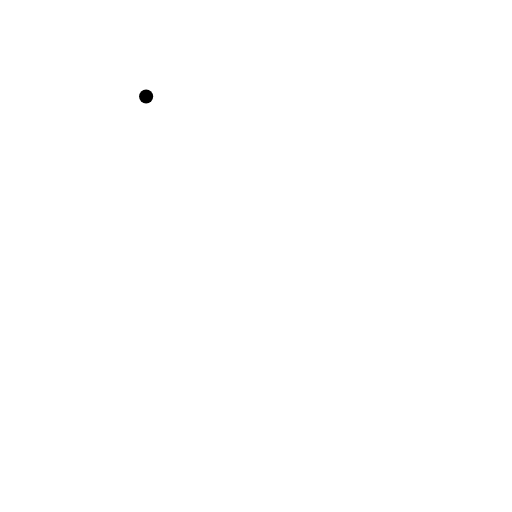
t = 0.00 s
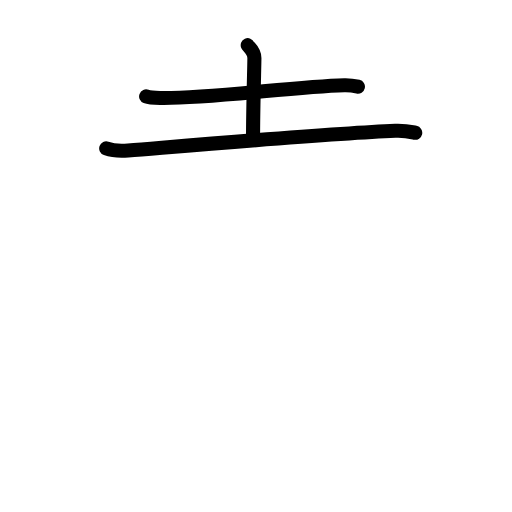
t = 2.40 s
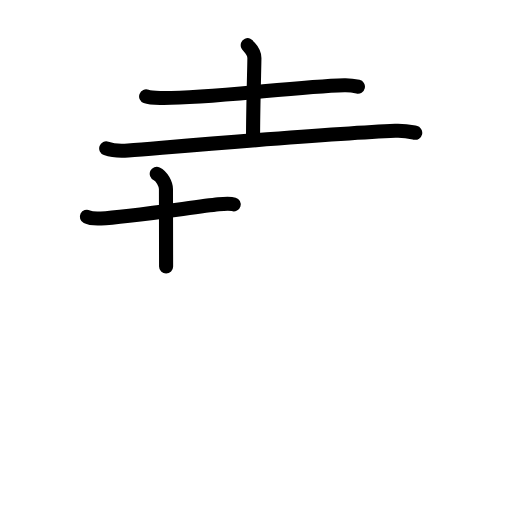
t = 4.80 s
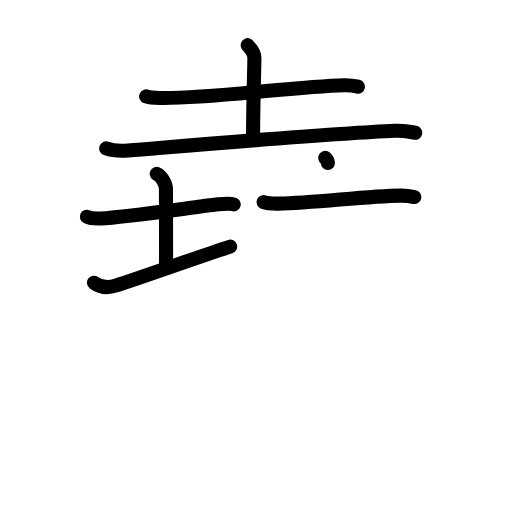
t = 7.20 s
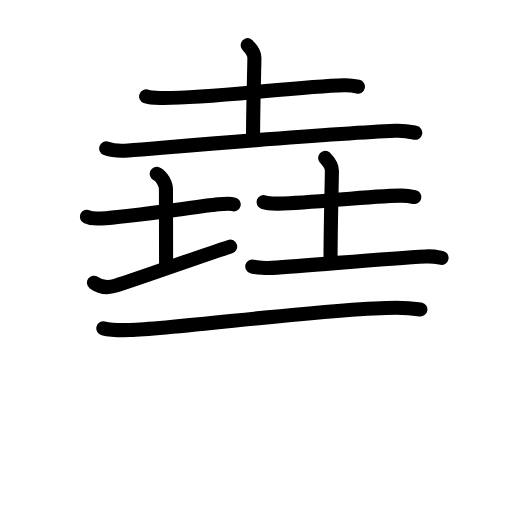
t = 9.60 s
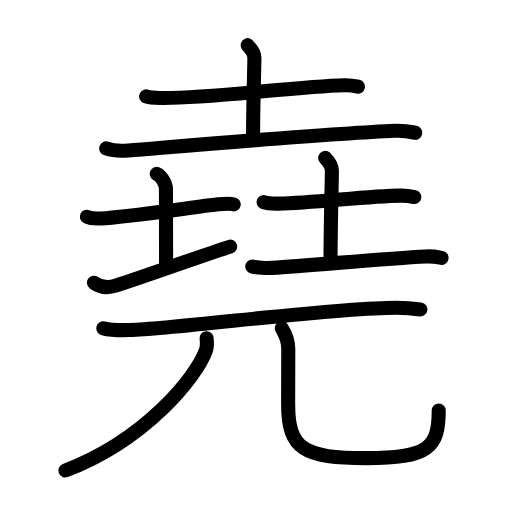
t = 12.00 s

The animated SVG that drew these frames (rendered in a browser with its animation timeline set to each time). Animation: 42 SMIL elements (animate=42); one cycle of 12.00 s.

<?xml version="1.0" encoding="UTF-8"?>
<!--
AniKanjiVG is licensed by CC-BY-SA Paul C. Sommerhoff (https://bitbucket.org/sommerhoff/anikanjivg).
AniKanjiVG uses KanjiVG which is licensed by CC-BY-SA Ulrich Apel (http://kanjivg.tagaini.net).
See also http://creativecommons.org/licenses/by-sa/3.0/
-->
<svg xmlns:kvg='http://kanjivg.tagaini.net' xmlns='http://www.w3.org/2000/svg' width='109' height='109' viewBox='0 0 109 109' style='fill:none;stroke:#000000;stroke-width:3;stroke-linecap:round;stroke-linejoin:round;' id="kvg:kanji_0582f"><g id="kvg:0582f" kvg:element="堯"><g id="kvg:0582f-g1" kvg:position="top"><g id="kvg:0582f-g2" kvg:element="土" kvg:position="top" kvg:radical="general"><path id="kvg:0582f-s1" kvg:type="㇐" d="M31.11,20.53c0.83,0.32,2.35,0.31,3.18,0.32c10.46,0.14,28.27-2.42,39.01-2.71c1.38-0.04,2.21,0.15,2.9,0.31"><animate attributeName="d" begin="0.0s" dur="0.3333333333333333s" from="M31.11,20.53C31.11,20.53,31.11,20.53,31.11,20.53" to="M31.11,20.53c0.83,0.32,2.35,0.31,3.18,0.32" />
<animate attributeName="d" begin="0.3333333333333333s" dur="0.3333333333333333s" from="M31.11,20.53c0.83,0.32,2.35,0.31,3.18,0.32c0,0,0,0,0,0,0" to="M31.11,20.53c0.83,0.32,2.35,0.31,3.18,0.32c10.46,0.14,28.27-2.42,39.01-2.71" />
<animate attributeName="d" begin="0.6666666666666666s" dur="0.3333333333333333s" from="M31.11,20.53c0.83,0.32,2.35,0.31,3.18,0.32c10.46,0.14,28.27-2.42,39.01-2.71c0,0,0,0,0,0,0" to="M31.11,20.53c0.83,0.32,2.35,0.31,3.18,0.32c10.46,0.14,28.27-2.42,39.01-2.71c1.38-0.04,2.21,0.15,2.9,0.31" />
</path>
<path id="kvg:0582f-s2" kvg:type="㇑a" d="M52.74,9.62c0.1,0.23,1.42,1.22,1.42,2.71c0,1.67-0.29,10.42-0.29,17.38"><animate attributeName="d" begin="1.0s" dur="0.5s" from="M52.74,9.62C52.74,9.62,52.74,9.62,52.74,9.62" to="M52.74,9.62c0.1,0.23,1.42,1.22,1.42,2.71" />
<animate attributeName="d" begin="1.5s" dur="0.5s" from="M52.74,9.62c0.1,0.23,1.42,1.22,1.42,2.71c0,0,0,0,0,0,0" to="M52.74,9.62c0.1,0.23,1.42,1.22,1.42,2.71c0,1.67-0.29,10.42-0.29,17.38" />
<animate attributeName="d" begin="0s" dur="1.0s" from="M-100,-100" to="M-100,-100" />
</path>
<path id="kvg:0582f-s3" kvg:type="㇐" d="M22.61,31.59c1.21,0.43,3.44,0.53,4.66,0.43c15.04-1.21,43.43-3.61,56.88-4.18c2.02-0.09,3.24,0.21,4.25,0.42"><animate attributeName="d" begin="2.0s" dur="0.3333333333333333s" from="M22.61,31.59C22.61,31.59,22.61,31.59,22.61,31.59" to="M22.61,31.59c1.21,0.43,3.44,0.53,4.66,0.43" />
<animate attributeName="d" begin="2.3333333333333335s" dur="0.3333333333333333s" from="M22.61,31.59c1.21,0.43,3.44,0.53,4.66,0.43c0,0,0,0,0,0,0" to="M22.61,31.59c1.21,0.43,3.44,0.53,4.66,0.43c15.04-1.21,43.43-3.61,56.88-4.18" />
<animate attributeName="d" begin="2.6666666666666665s" dur="0.3333333333333333s" from="M22.61,31.59c1.21,0.43,3.44,0.53,4.66,0.43c15.04-1.21,43.43-3.61,56.88-4.18c0,0,0,0,0,0,0" to="M22.61,31.59c1.21,0.43,3.44,0.53,4.66,0.43c15.04-1.21,43.43-3.61,56.88-4.18c2.02-0.09,3.24,0.21,4.25,0.42" />
<animate attributeName="d" begin="0s" dur="2.0s" from="M-100,-100" to="M-100,-100" />
</path>
</g>
<g id="kvg:0582f-g3" kvg:position="bottom"><g id="kvg:0582f-g4" kvg:element="土" kvg:position="left" kvg:radical="general"><path id="kvg:0582f-s4" kvg:type="㇐" d="M18.5,46.14c0.76,0.38,2.24,0.4,3,0.36c5-0.25,19.65-2.39,25-3c1.25-0.14,2.62-0.18,3.25,0.01"><animate attributeName="d" begin="3.0s" dur="0.3333333333333333s" from="M18.5,46.14C18.5,46.14,18.5,46.14,18.5,46.14" to="M18.5,46.14c0.76,0.38,2.24,0.4,3,0.36" />
<animate attributeName="d" begin="3.3333333333333335s" dur="0.3333333333333333s" from="M18.5,46.14c0.76,0.38,2.24,0.4,3,0.36c0,0,0,0,0,0,0" to="M18.5,46.14c0.76,0.38,2.24,0.4,3,0.36c5-0.25,19.65-2.39,25-3" />
<animate attributeName="d" begin="3.6666666666666665s" dur="0.3333333333333333s" from="M18.5,46.14c0.76,0.38,2.24,0.4,3,0.36c5-0.25,19.65-2.39,25-3c0,0,0,0,0,0,0" to="M18.5,46.14c0.76,0.38,2.24,0.4,3,0.36c5-0.25,19.65-2.39,25-3c1.25-0.14,2.62-0.18,3.25,0.01" />
<animate attributeName="d" begin="0s" dur="3.0s" from="M-100,-100" to="M-100,-100" />
</path>
<path id="kvg:0582f-s5" kvg:type="㇑" d="M33.37,37c1.09,0.5,1.96,2.23,1.96,3.25c0,7.25,0.03,5.75,0.03,16.5"><animate attributeName="d" begin="4.0s" dur="0.5s" from="M33.37,37C33.37,37,33.37,37,33.37,37" to="M33.37,37c1.09,0.5,1.96,2.23,1.96,3.25" />
<animate attributeName="d" begin="4.5s" dur="0.5s" from="M33.37,37c1.09,0.5,1.96,2.23,1.96,3.25c0,0,0,0,0,0,0" to="M33.37,37c1.09,0.5,1.96,2.23,1.96,3.25c0,7.25,0.03,5.75,0.03,16.5" />
<animate attributeName="d" begin="0s" dur="4.0s" from="M-100,-100" to="M-100,-100" />
</path>
<path id="kvg:0582f-s6" kvg:type="㇀/㇐" d="M20,60.19c0.77,0.56,2.31,1.36,4.62,0.62c6.42-2.06,17.96-6.25,24.38-8.31"><animate attributeName="d" begin="5.0s" dur="0.5s" from="M20,60.19C20,60.19,20,60.19,20,60.19" to="M20,60.19c0.77,0.56,2.31,1.36,4.62,0.62" />
<animate attributeName="d" begin="5.5s" dur="0.5s" from="M20,60.19c0.77,0.56,2.31,1.36,4.62,0.62c0,0,0,0,0,0,0" to="M20,60.19c0.77,0.56,2.31,1.36,4.62,0.62c6.42-2.06,17.96-6.25,24.38-8.31" />
<animate attributeName="d" begin="0s" dur="5.0s" from="M-100,-100" to="M-100,-100" />
</path>
</g>
<g id="kvg:0582f-g5" kvg:element="土" kvg:position="right" kvg:radical="general"><path id="kvg:0582f-s7" kvg:type="㇐" d="M56.11,43.03c0.83,0.32,2.35,0.33,3.18,0.32c7.71-0.11,18.46-1.61,26.01-1.71c1.38-0.02,2.21,0.15,2.9,0.31"><animate attributeName="d" begin="6.0s" dur="0.3333333333333333s" from="M56.11,43.03C56.11,43.03,56.11,43.03,56.11,43.03" to="M56.11,43.03c0.83,0.32,2.35,0.33,3.18,0.32" />
<animate attributeName="d" begin="6.333333333333333s" dur="0.3333333333333333s" from="M56.11,43.03c0.83,0.32,2.35,0.33,3.18,0.32c0,0,0,0,0,0,0" to="M56.11,43.03c0.83,0.32,2.35,0.33,3.18,0.32c7.71-0.11,18.46-1.61,26.01-1.71" />
<animate attributeName="d" begin="6.666666666666667s" dur="0.3333333333333333s" from="M56.11,43.03c0.83,0.32,2.35,0.33,3.18,0.32c7.71-0.11,18.46-1.61,26.01-1.71c0,0,0,0,0,0,0" to="M56.11,43.03c0.83,0.32,2.35,0.33,3.18,0.32c7.71-0.11,18.46-1.61,26.01-1.71c1.38-0.02,2.21,0.15,2.9,0.31" />
<animate attributeName="d" begin="0s" dur="6.0s" from="M-100,-100" to="M-100,-100" />
</path>
<path id="kvg:0582f-s8" kvg:type="㇑a" d="M69.24,33.62c0.1,0.23,1.42,1.22,1.42,2.71c0,1.67-0.29,11.92-0.29,18.88"><animate attributeName="d" begin="7.0s" dur="0.5s" from="M69.24,33.62C69.24,33.62,69.24,33.62,69.24,33.62" to="M69.24,33.62c0.1,0.23,1.42,1.22,1.42,2.71" />
<animate attributeName="d" begin="7.5s" dur="0.5s" from="M69.24,33.62c0.1,0.23,1.42,1.22,1.42,2.71c0,0,0,0,0,0,0" to="M69.24,33.62c0.1,0.23,1.42,1.22,1.42,2.71c0,1.67-0.29,11.92-0.29,18.88" />
<animate attributeName="d" begin="0s" dur="7.0s" from="M-100,-100" to="M-100,-100" />
</path>
<path id="kvg:0582f-s9" kvg:type="㇐" d="M53.71,56.73c0.96,0.3,3.23,0.37,4.19,0.3C66.5,56.5,82,55,90.63,54.59c1.6-0.08,2.57,0.15,3.37,0.3"><animate attributeName="d" begin="8.0s" dur="0.3333333333333333s" from="M53.71,56.73C53.71,56.73,53.71,56.73,53.71,56.73" to="M53.71,56.73c0.96,0.3,3.23,0.37,4.19,0.3" />
<animate attributeName="d" begin="8.333333333333334s" dur="0.3333333333333333s" from="M53.71,56.73c0.96,0.3,3.23,0.37,4.19,0.3c0,0,0,0,0,0,0" to="M53.71,56.73c0.96,0.3,3.23,0.37,4.19,0.3C66.5,56.5,82,55,90.63,54.59" />
<animate attributeName="d" begin="8.666666666666666s" dur="0.3333333333333333s" from="M53.71,56.73c0.96,0.3,3.23,0.37,4.19,0.3C66.5,56.5,82,55,90.63,54.59c0,0,0,0,0,0,0" to="M53.71,56.73c0.96,0.3,3.23,0.37,4.19,0.3C66.5,56.5,82,55,90.63,54.59c1.6-0.08,2.57,0.15,3.37,0.3" />
<animate attributeName="d" begin="0s" dur="8.0s" from="M-100,-100" to="M-100,-100" />
</path>
</g>
</g>
</g>
<g id="kvg:0582f-g6" kvg:element="兀" kvg:position="bottom"><g id="kvg:0582f-g7" kvg:element="一"><path id="kvg:0582f-s10" kvg:type="㇐" d="M22,69.9c1.47,0.37,4.17,0.41,5.64,0.37C37.9,70,70.35,65.51,84.35,65.51c2.45,0,3.93,0.18,5.15,0.36"><animate attributeName="d" begin="9.0s" dur="0.3333333333333333s" from="M22,69.9C22,69.9,22,69.9,22,69.9" to="M22,69.9c1.47,0.37,4.17,0.41,5.64,0.37" />
<animate attributeName="d" begin="9.333333333333334s" dur="0.3333333333333333s" from="M22,69.9c1.47,0.37,4.17,0.41,5.64,0.37c0,0,0,0,0,0,0" to="M22,69.9c1.47,0.37,4.17,0.41,5.64,0.37C37.9,70,70.35,65.51,84.35,65.51" />
<animate attributeName="d" begin="9.666666666666666s" dur="0.3333333333333333s" from="M22,69.9c1.47,0.37,4.17,0.41,5.64,0.37C37.9,70,70.35,65.51,84.35,65.51c0,0,0,0,0,0,0" to="M22,69.9c1.47,0.37,4.17,0.41,5.64,0.37C37.9,70,70.35,65.51,84.35,65.51c2.45,0,3.93,0.18,5.15,0.36" />
<animate attributeName="d" begin="0s" dur="9.0s" from="M-100,-100" to="M-100,-100" />
</path>
</g>
<g id="kvg:0582f-g8" kvg:element="儿" kvg:original="八"><g id="kvg:0582f-g9" kvg:element="丿"><path id="kvg:0582f-s11" kvg:type="㇒" d="M43.98,72c0.08,0.66,0.18,1.71-0.17,2.67c-2.05,5.62-12.85,19.02-29.9,25.5"><animate attributeName="d" begin="10.0s" dur="0.5s" from="M43.98,72C43.98,72,43.98,72,43.98,72" to="M43.98,72c0.08,0.66,0.18,1.71-0.17,2.67" />
<animate attributeName="d" begin="10.5s" dur="0.5s" from="M43.98,72c0.08,0.66,0.18,1.71-0.17,2.67c0,0,0,0,0,0,0" to="M43.98,72c0.08,0.66,0.18,1.71-0.17,2.67c-2.05,5.62-12.85,19.02-29.9,25.5" />
<animate attributeName="d" begin="0s" dur="10.0s" from="M-100,-100" to="M-100,-100" />
</path>
</g>
<path id="kvg:0582f-s12" kvg:type="㇟" d="M59.99,69.87c0.74,1.19,1.38,2.59,1.38,4.43c0,2.45-0.03,6.14-0.03,11.7c0,9.75,3.42,11.53,16.67,11.53s15.39-2.28,15.39-10.12"><animate attributeName="d" begin="11.0s" dur="0.3333333333333333s" from="M59.99,69.87C59.99,69.87,59.99,69.87,59.99,69.87" to="M59.99,69.87c0.74,1.19,1.38,2.59,1.38,4.43" />
<animate attributeName="d" begin="11.333333333333334s" dur="0.3333333333333333s" from="M59.99,69.87c0.74,1.19,1.38,2.59,1.38,4.43c0,0,0,0,0,0,0" to="M59.99,69.87c0.74,1.19,1.38,2.59,1.38,4.43c0,2.45-0.03,6.14-0.03,11.7" />
<animate attributeName="d" begin="11.666666666666666s" dur="0.3333333333333333s" from="M59.99,69.87c0.74,1.19,1.38,2.59,1.38,4.43c0,2.45-0.03,6.14-0.03,11.7c0,0,0,0,0,0,0" to="M59.99,69.87c0.74,1.19,1.38,2.59,1.38,4.43c0,2.45-0.03,6.14-0.03,11.7c0,9.75,3.42,11.53,16.67,11.53s15.39-2.28,15.39-10.12" />
<animate attributeName="d" begin="0s" dur="11.0s" from="M-100,-100" to="M-100,-100" />
</path>
</g>
</g>
</g>
</svg>
